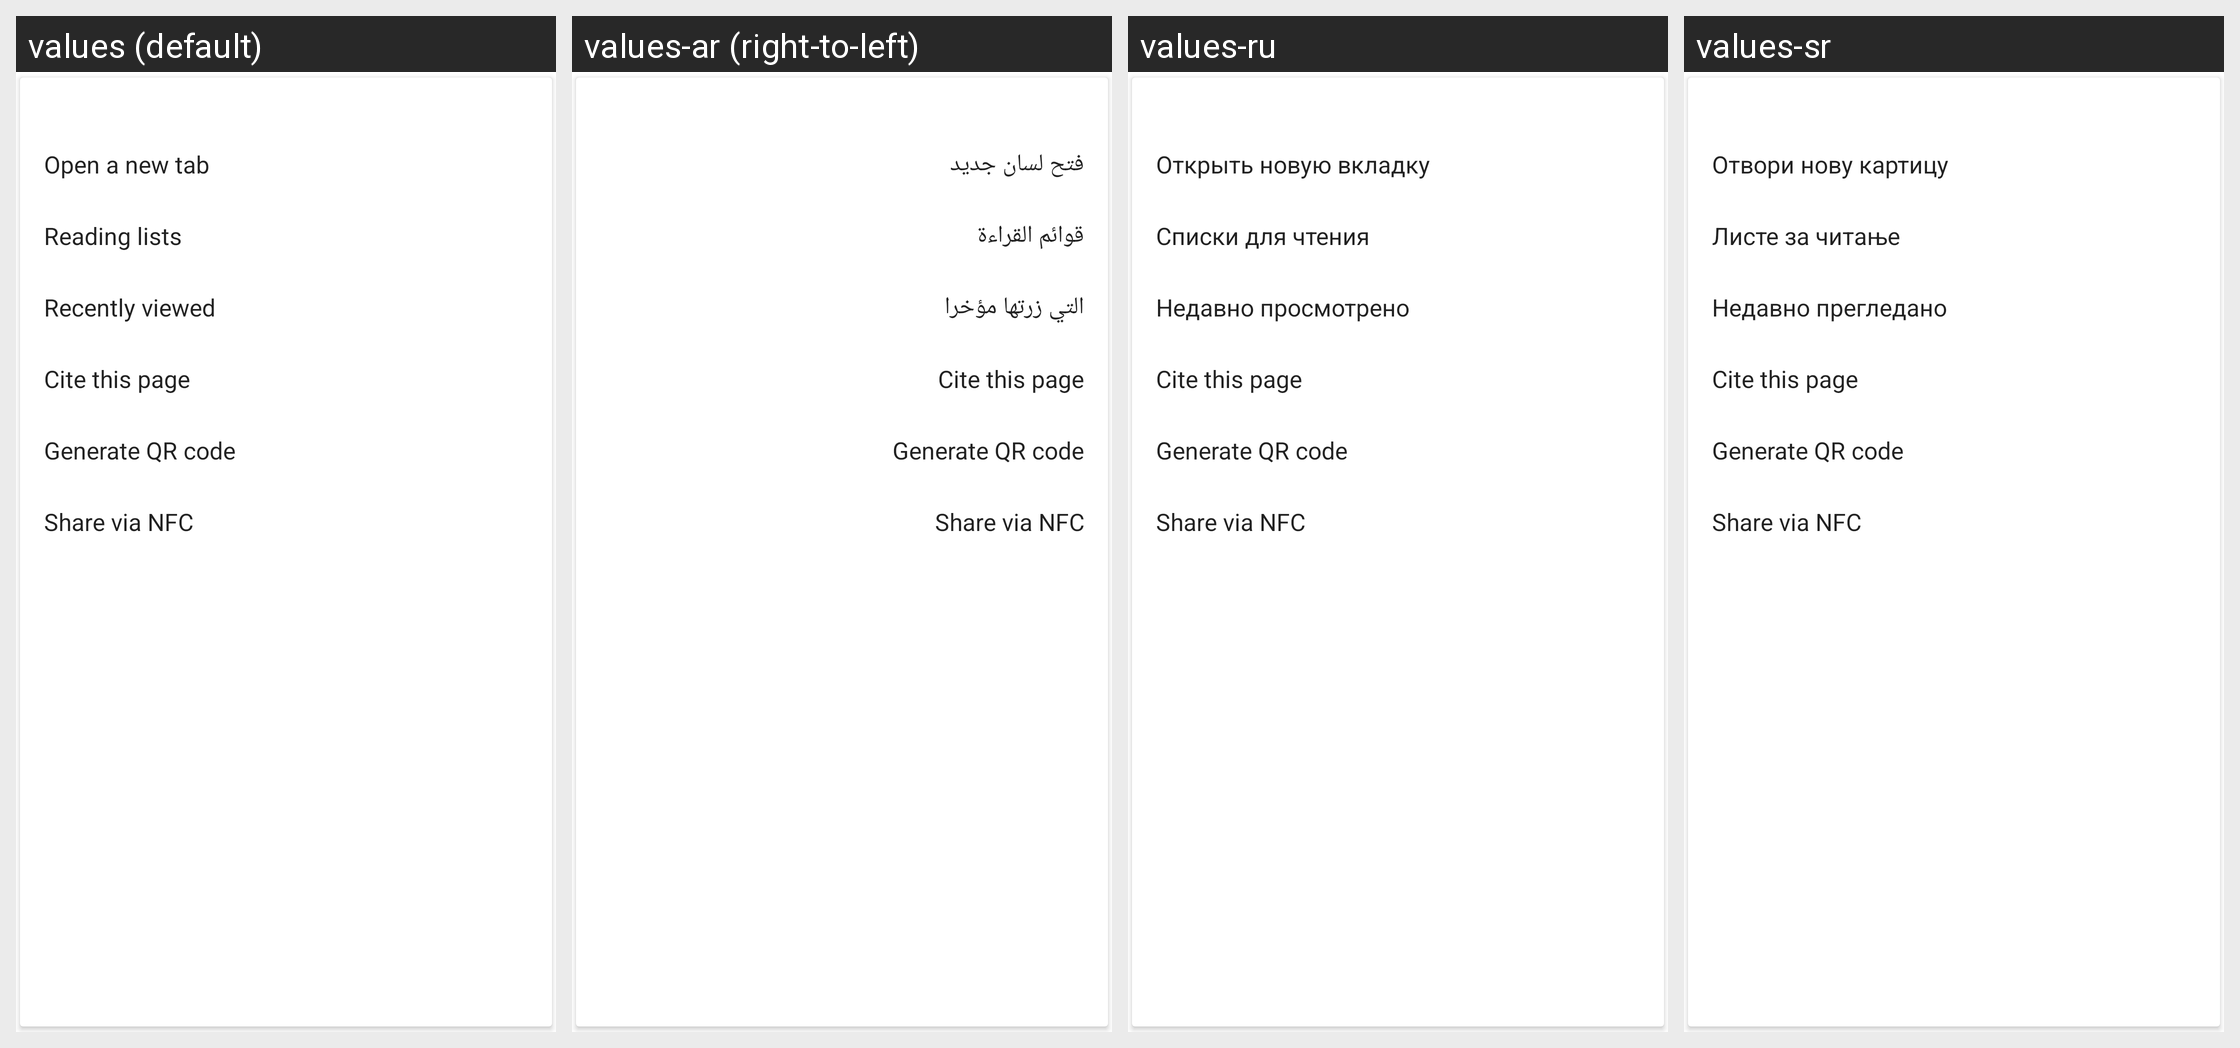

Translations of the strings shown on this Android screen, per locale in the grid:
Android screen res/layout/view_page_action_overflow.xml rendered under 4 locales, left to right: values (default), values-ar (right-to-left), values-ru, values-sr. Device: Nexus 5 (rendered at 1080×1920; each locale shown at half size, 540×960, under a caption strip naming it); theme AppTheme.
Other locales in the repository, not shown: values-as, values-bn, values-br, values-bs, values-ckb, values-cs, values-da, values-el, values-fa, values-fr, values-ga, values-hi, values-hr, values-is, values-iw, values-ka, values-km, values-lb, values-lt, values-lv, values-mk, values-pa, values-pl, values-pt, values-pt-rBR, values-ro, values-sah, values-shn, values-sk, values-su, values-uk, values-ur.
Strings drawn on this screen, with the default value and each locale's value (text and hints the layout hard-codes, and strings that could not be matched under every locale, appear in the picture but are not listed):

menu_page_open_a_new_tab
  values: Open a new tab
  values-ar: فتح لسان جديد
  values-ru: Открыть новую вкладку
  values-sr: Отвори нову картицу

menu_page_reading_lists
  values: Reading lists
  values-ar: قوائم القراءة
  values-ru: Списки для чтения
  values-sr: Листе за читање

menu_page_recently_viewed
  values: Recently viewed
  values-ar: التي زرتها مؤخرا
  values-ru: Недавно просмотрено
  values-sr: Недавно прегледано

menu_page_citation
  values: Cite this page
  values-ar: Cite this page  [not translated; the default value is used]
  values-ru: Cite this page  [not translated; the default value is used]
  values-sr: Cite this page  [not translated; the default value is used]

menu_page_generate_qr_code
  values: Generate QR code
  values-ar: Generate QR code  [not translated; the default value is used]
  values-ru: Generate QR code  [not translated; the default value is used]
  values-sr: Generate QR code  [not translated; the default value is used]

menu_page_share_nfc
  values: Share via NFC
  values-ar: Share via NFC  [not translated; the default value is used]
  values-ru: Share via NFC  [not translated; the default value is used]
  values-sr: Share via NFC  [not translated; the default value is used]
